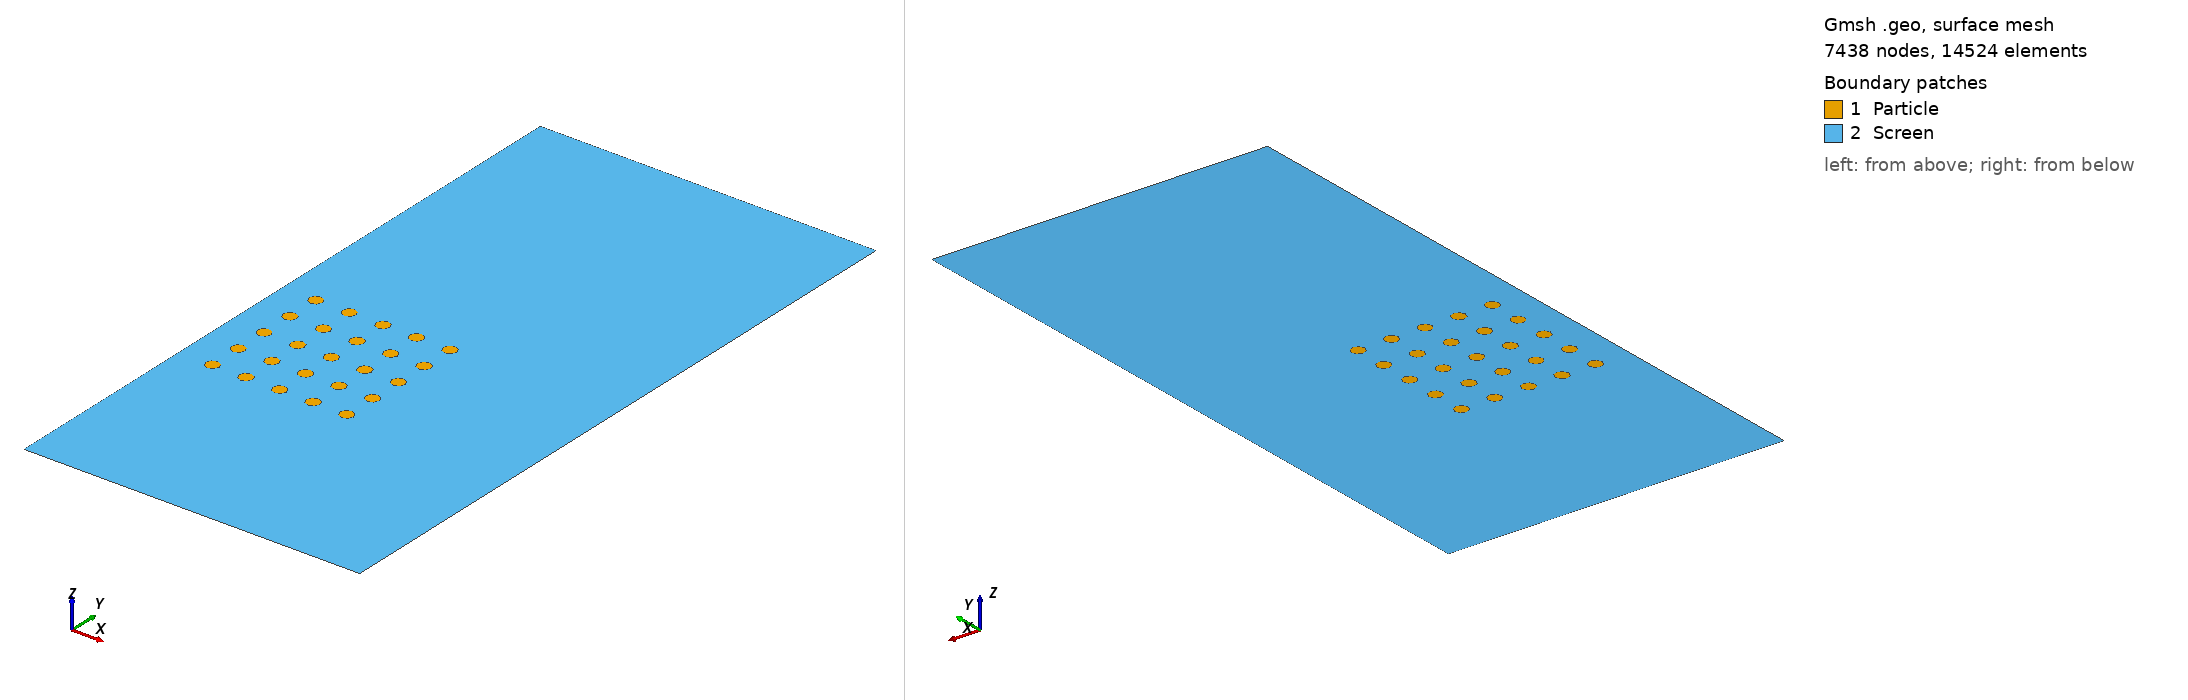

Gmsh geometry script, surface-meshed: 7438 nodes, 14524 surface elements. Boundary patches (legend numbers): 1 Particle, 2 Screen. Left view from above one corner, right view from below the opposite corner. Legend entries are the model's physical surfaces. The drawing asked Gmsh for element sizes between 1% and 20% of the model's largest extent; the script's own settings can give other sizes.

=== nuage.geo (drawn) ===
// Gmsh project created on Mon Apr 22 16:01:31 2024
//+
h = 0.01;
//+
Point(1) = {-0, 0, 0, h};
//+
Point(2) = {1, 0, 0, h};
//+
Point(3) = {1, 2, 0, h};
//+
Point(4) = {0, 2, 0, h};
//+
Point(5) = {0.1, -0, 0, h};
//+
Point(6) = {0.9, -0, 0, h};
//+
Line(1) = {4, 1};
//+
Line(2) = {1, 5};
//+
Line(3) = {2, 3};
//+
Line(4) = {3, 4};
//+
Line(5) = {5,6};
//+
Line(6) = {6,2};
//+
Physical Curve("Left") = {1};
//+
Physical Curve("Right") = {3};
//+
Physical Curve("Top") = {4};
//+
Physical Curve("Bottom_1") = {2};
//+
Physical Curve("Bottom_3") = {6};
//+
Physical Curve("Bottom_2") = {5};
//+
Point(7) = {0.1, 0.6, 0, h};
//+
Point(8) = {0.2, 0.6, 0, h};
//+
Point(9) = {0.3, 0.6, 0, h};
//+
Point(10) = {0.4, 0.6, 0, h};
//+
Point(11) = {0.5, 0.6, 0, h};
//+
Point(12) = {0.5, 0.7, 0, h};
//+
Point(13) = {0.5, 0.8, 0, h};
//+
Point(14) = {0.5, 0.9, 0, h};
//+
Point(15) = {0.5, 1, 0, h};
//+
Point(16) = {0.4, 1, 0, h};
//+
Point(17) = {0.3, 1, 0, h};
//+
Point(18) = {0.2, 1, 0, h};
//+
Point(19) = {0.1, 1, 0, h};
//+
Point(20) = {0.1, 0.9, 0, h};
//+
Point(21) = {0.1, 0.8, 0, h};
//+
Point(22) = {0.1, 0.7, 0, h};
//+
Point(23) = {0.2, 0.7, 0, h};
//+
Point(24) = {0.2, 0.8, 0, h};
//+
Point(25) = {0.2, 0.9, 0, h};
//+
Point(26) = {0.3, 0.9, 0, h};
//+
Point(27) = {0.4, 0.9, 0, h};
//+
Point(28) = {0.4, 0.8, 0, h};
//+
Point(29) = {0.4, 0.7, 0, h};
//+
Point(30) = {0.3, 0.7, 0, h};
//+
Point(31) = {0.3, 0.8, 0, h};
//+
Point(32) = {0.08, 0.6, 0, h};
//+
Point(33) = {0.12, 0.6, 0, h};
//+
Point(34) = {0.18, 0.6, 0, h};
//+
Point(35) = {0.22, 0.6, 0, h};
//+
Point(36) = {0.28, 0.6, 0, h};
//+
Point(37) = {0.32, 0.6, 0, h};
//+
Point(38) = {0.38, 0.6, 0, h};
//+
Point(39) = {0.42, 0.6, 0, h};
//+
Point(40) = {0.48, 0.6, 0, h};
//+
Point(41) = {0.52, 0.6, 0, h};
//+
Point(42) = {0.52, 0.7, 0, h};
//+
Point(43) = {0.48, 0.7, 0, h};
//+
Point(44) = {0.42, 0.7, 0, h};
//+
Point(45) = {0.38, 0.7, 0, h};
//+
Point(46) = {0.32, 0.7, 0, h};
//+
Point(47) = {0.28, 0.7, 0, h};
//+
Point(48) = {0.22, 0.7, 0, h};
//+
Point(49) = {0.18, 0.7, 0, h};
//+
Point(50) = {0.12, 0.7, 0, h};
//+
Point(51) = {0.08, 0.7, 0, h};
//+
Point(52) = {0.08, 0.8, 0, h};
//+
Point(53) = {0.12, 0.8, 0, h};
//+
Point(54) = {0.18, 0.8, 0, h};
//+
Point(55) = {0.22, 0.8, 0, h};
//+
Point(56) = {0.28, 0.8, 0, h};
//+
Point(57) = {0.32, 0.8, 0, h};
//+
Point(58) = {0.38, 0.8, 0, h};
//+
Point(59) = {0.42, 0.8, 0, h};
//+
Point(60) = {0.48, 0.8, 0, h};
//+
Point(61) = {0.52, 0.8, 0, h};
//+
Point(62) = {0.52, 0.9, 0, h};
//+
Point(63) = {0.48, 0.9, 0, h};
//+
Point(64) = {0.42, 0.9, 0, h};
//+
Point(65) = {0.38, 0.9, 0, h};
//+
Point(66) = {0.32, 0.9, 0, h};
//+
Point(67) = {0.28, 0.9, 0, h};
//+
Point(68) = {0.22, 0.9, 0, h};
//+
Point(69) = {0.18, 0.9, 0, h};
//+
Point(70) = {0.12, 0.9, 0, h};
//+
Point(71) = {0.08, 0.9, 0, h};
//+
Point(72) = {0.08, 1, 0, h};
//+
Point(73) = {0.12, 1, 0, h};
//+
Point(74) = {0.18, 1, 0, h};
//+
Point(75) = {0.22, 1, 0, h};
//+
Point(76) = {0.28, 1, 0, h};
//+
Point(77) = {0.32, 1, 0, h};
//+
Point(78) = {0.38, 1, 0, h};
//+
Point(79) = {0.42, 1, 0, h};
//+
Point(80) = {0.48, 1, 0, h};
//+
Point(81) = {0.52, 1, 0, h};
//+
Circle(7) = {72, 19, 73};
//+
Circle(8) = {73, 19, 72};
//+
Circle(9) = {74, 18, 75};
//+
Circle(10) = {75, 18, 74};
//+
Circle(11) = {76, 17, 77};
//+
Circle(12) = {77, 17, 76};
//+
Circle(13) = {78, 16, 79};
//+
Circle(14) = {79, 16, 78};
//+
Circle(15) = {80, 15, 81};
//+
Circle(16) = {81, 15, 80};
//+
Circle(17) = {71, 20, 70};
//+
Circle(18) = {70, 20, 71};
//+
Circle(19) = {69, 25, 68};
//+
Circle(20) = {68, 25, 69};
//+
Circle(21) = {67, 26, 66};
//+
Circle(22) = {66, 26, 67};
//+
Circle(23) = {65, 27, 64};
//+
Circle(24) = {64, 27, 65};
//+
Circle(25) = {63, 14, 62};
//+
Circle(26) = {62, 14, 63};
//+
Circle(27) = {52, 21, 53};
//+
Circle(28) = {53, 21, 52};
//+
Circle(29) = {54, 24, 55};
//+
Circle(30) = {55, 24, 54};
//+
Circle(31) = {56, 31, 57};
//+
Circle(32) = {57, 31, 56};
//+
Circle(33) = {58, 28, 59};
//+
Circle(34) = {59, 28, 58};
//+
Circle(35) = {60, 13, 61};
//+
Circle(36) = {61, 13, 60};
//+
Circle(37) = {51, 22, 50};
//+
Circle(38) = {50, 22, 51};
//+
Circle(39) = {49, 23, 48};
//+
Circle(40) = {48, 23, 49};
//+
Circle(41) = {47, 30, 46};
//+
Circle(42) = {46, 30, 47};
//+
Circle(43) = {45, 29, 44};
//+
Circle(44) = {44, 29, 45};
//+
Circle(45) = {43, 12, 42};
//+
Circle(46) = {42, 12, 43};
//+
Circle(47) = {32, 7, 33};
//+
Circle(48) = {33, 7, 32};
//+
Circle(49) = {34, 8, 35};
//+
Circle(50) = {35, 8, 34};
//+
Circle(51) = {36, 9, 37};
//+
Circle(52) = {37, 9, 36};
//+
Circle(53) = {38, 10, 39};
//+
Circle(54) = {39, 10, 38};
//+
Circle(55) = {40, 11, 41};
//+
Circle(56) = {41, 11, 40};
//+
Curve Loop(2) = {7, 8};
//+
Plane Surface(2) = {2};
//+
Curve Loop(3) = {9, 10};
//+
Plane Surface(3) = {3};
//+
Curve Loop(4) = {11, 12};
//+
Plane Surface(4) = {4};
//+
Curve Loop(5) = {13, 14};
//+
Plane Surface(5) = {5};
//+
Curve Loop(6) = {15, 16};
//+
Plane Surface(6) = {6};
//+
Curve Loop(7) = {25, 26};
//+
Plane Surface(7) = {7};
//+
Curve Loop(8) = {35, 36};
//+
Plane Surface(8) = {8};
//+
Curve Loop(9) = {23, 24};
//+
Plane Surface(9) = {9};
//+
Curve Loop(10) = {33, 34};
//+
Plane Surface(10) = {10};
//+
Curve Loop(11) = {31, 32};
//+
Plane Surface(11) = {11};
//+
Curve Loop(12) = {21, 22};
//+
Plane Surface(12) = {12};
//+
Curve Loop(13) = {19, 20};
//+
Plane Surface(13) = {13};
//+
Curve Loop(14) = {29, 30};
//+
Plane Surface(14) = {14};
//+
Curve Loop(15) = {27, 28};
//+
Plane Surface(15) = {15};
//+
Curve Loop(16) = {17, 18};
//+
Plane Surface(16) = {16};
//+
Curve Loop(17) = {37, 38};
//+
Plane Surface(17) = {17};
//+
Curve Loop(18) = {39, 40};
//+
Plane Surface(18) = {18};
//+
Curve Loop(19) = {41, 42};
//+
Plane Surface(19) = {19};
//+
Curve Loop(20) = {43, 44};
//+
Plane Surface(20) = {20};
//+
Curve Loop(21) = {45, 46};
//+
Plane Surface(21) = {21};
//+
Curve Loop(22) = {55, 56};
//+
Plane Surface(22) = {22};
//+
Curve Loop(23) = {53, 54};
//+
Plane Surface(23) = {23};
//+
Curve Loop(24) = {51, 52};
//+
Plane Surface(24) = {24};
//+
Curve Loop(25) = {49, 50};
//+
Plane Surface(25) = {25};
//+
Curve Loop(26) = {47, 48};
//+
Plane Surface(26) = {26};
//+
Physical Surface("Particle") = {2, 3, 4, 5, 6, 7, 9, 12, 13, 16, 15, 14, 11, 10, 8, 21, 20, 19, 18, 17, 26, 25, 24, 23, 22};
//+
Curve Loop(27) = {1, 2, 5, 6, 3, 4};
//+
Plane Surface(27) = {2, 3, 4, 5, 6, 7, 8, 9, 10, 11, 12, 13, 14, 15, 16, 17, 18, 19, 20, 21, 22, 23, 24, 25, 26, 27};
//+
Physical Surface("Screen") = {27};
